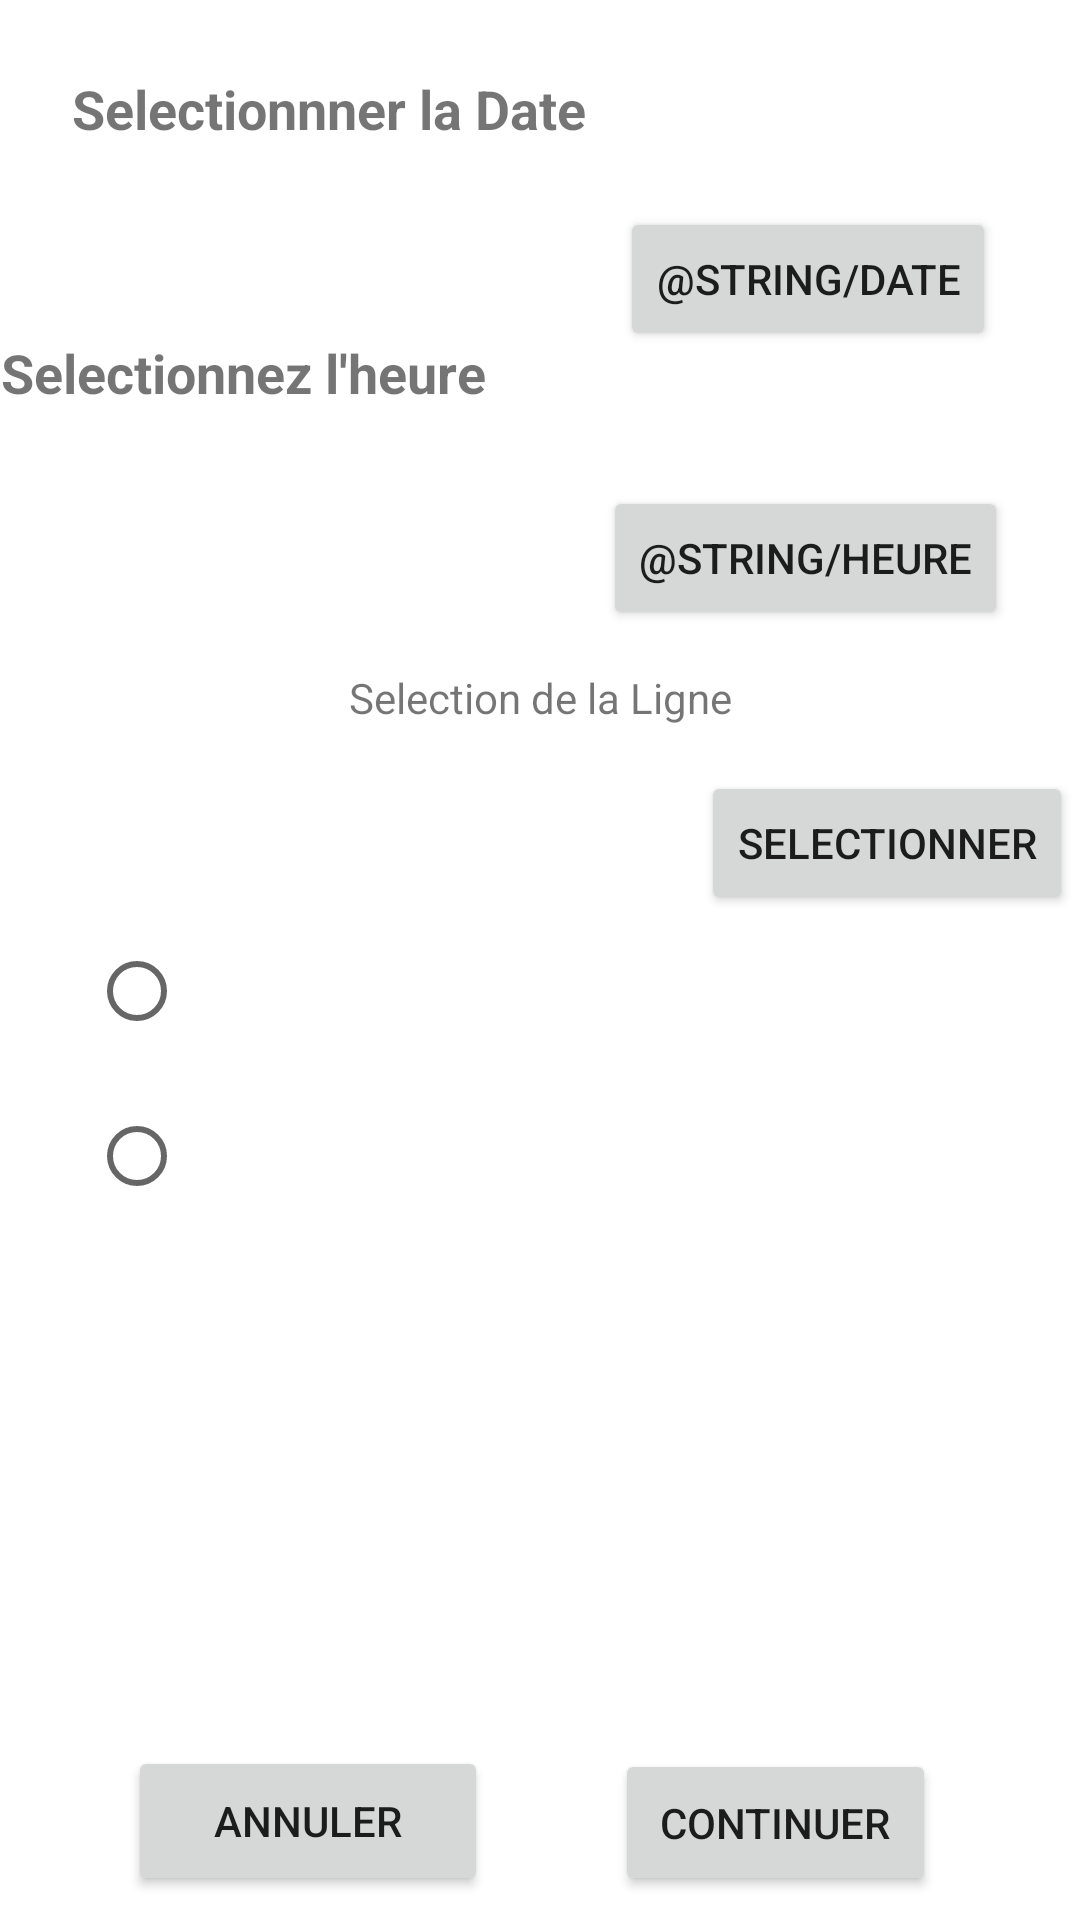

Produce the Android XML layout that renders to this screen, including the resource entries it uses.
<!-- AndroidManifest.xml: application theme AppTheme -->
<!-- res/layout/fragment_one.xml -->
<android.support.constraint.ConstraintLayout xmlns:android="http://schemas.android.com/apk/res/android"
    xmlns:app="http://schemas.android.com/apk/res-auto"
    xmlns:tools="http://schemas.android.com/tools"
    android:id="@+id/frameLayout"
    android:layout_width="match_parent"
    android:layout_height="match_parent"
    android:screenOrientation="portrait">

    

    <TextView
        android:id="@+id/textView"
        android:layout_width="312dp"
        android:layout_height="37dp"
        android:layout_marginEnd="8dp"
        android:layout_marginStart="8dp"
        android:layout_marginTop="24dp"
        android:text="Selectionnner la Date"
        android:textAlignment="viewStart"
        android:textSize="18sp"
        android:textStyle="bold"
        app:layout_constraintEnd_toEndOf="parent"
        app:layout_constraintStart_toStartOf="parent"
        app:layout_constraintTop_toTopOf="parent" />

    <TextView
        android:id="@+id/textView2"
        android:layout_width="310dp"
        android:layout_height="42dp"
        android:layout_marginTop="8dp"
        android:text="Selectionnez l'heure"
        android:textSize="18sp"
        android:textStyle="bold"
        app:layout_constraintStart_toStartOf="@+id/textView3"
        app:layout_constraintTop_toBottomOf="@+id/textView3" />

    <Button
        android:id="@+id/button"
        android:layout_width="wrap_content"
        android:layout_height="wrap_content"
        android:layout_marginRight="28dp"
        android:layout_marginTop="8dp"

        android:text="@string/Date"
        android:onClick="showDatePickerDialog"
        app:layout_constraintRight_toRightOf="parent"
        app:layout_constraintTop_toBottomOf="@+id/textView" />

    <TextView
        android:id="@+id/textView3"
        android:layout_width="222dp"
        android:layout_height="35dp"
        android:layout_marginEnd="8dp"
        android:layout_marginTop="8dp"
        android:gravity="center"
        android:textAlignment="center"
        android:textColor="@android:color/background_dark"
        android:textSize="24sp"
        android:textStyle="bold"
        app:layout_constraintEnd_toStartOf="@+id/button"
        app:layout_constraintStart_toStartOf="@+id/textView"
        app:layout_constraintTop_toBottomOf="@+id/textView" />

    <TextView

        android:id="@+id/textView4"
        android:layout_width="219dp"
        android:layout_height="46dp"
        android:layout_marginEnd="8dp"
        android:layout_marginTop="8dp"
        android:gravity="center"
        android:textAlignment="center"
        android:textColor="@android:color/background_dark"
        android:textSize="24sp"
        android:textStyle="bold"
        app:layout_constraintEnd_toStartOf="@+id/button2"
        app:layout_constraintStart_toStartOf="@+id/textView3"
        app:layout_constraintTop_toBottomOf="@+id/textView2" />

    <Button
        android:id="@+id/button2"
        android:layout_width="wrap_content"
        android:layout_height="wrap_content"
        android:layout_marginEnd="24dp"
        android:layout_marginTop="8dp"
        android:text="@string/Heure"
        android:onClick="showTimePickerDialog"
        app:layout_constraintEnd_toEndOf="parent"
        app:layout_constraintTop_toBottomOf="@+id/textView2" />


    <TextView
        android:id="@+id/textView5"
        android:layout_width="146dp"
        android:layout_height="33dp"
        android:layout_marginEnd="8dp"
        android:layout_marginStart="8dp"
        android:layout_marginTop="8dp"
        android:text="Selection de la Ligne"
        android:gravity="center"
        app:layout_constraintEnd_toEndOf="parent"
        app:layout_constraintStart_toStartOf="parent"
        app:layout_constraintTop_toBottomOf="@+id/textView4" />

    <RadioGroup
        android:id="@+id/radiodestination"
        android:layout_width="301dp"
        android:layout_height="108dp"
        android:layout_marginEnd="8dp"
        android:layout_marginStart="8dp"
        android:layout_marginTop="8dp"
        app:layout_constraintEnd_toEndOf="parent"
        app:layout_constraintStart_toStartOf="parent"
        app:layout_constraintTop_toBottomOf="@+id/spinner">

        <RadioButton
            android:id="@+id/radioButton"
            android:layout_width="291dp"
            android:layout_height="47dp"
            android:textStyle="bold"
            app:layout_constraintHorizontal_bias="0.504"
            app:layout_constraintLeft_toLeftOf="parent"
            app:layout_constraintRight_toRightOf="parent"
            app:layout_constraintTop_toBottomOf="@+id/spinner" />

        <RadioButton
            android:id="@+id/radioButton2"
            android:layout_width="287dp"
            android:layout_height="47dp"
            android:layout_marginTop="8dp"
            android:textStyle="bold"
            app:layout_constraintLeft_toLeftOf="parent"
            app:layout_constraintRight_toRightOf="parent"
            app:layout_constraintTop_toBottomOf="@+id/radioButton" />

    </RadioGroup>

    <Button
        android:id="@+id/button3"
        android:layout_width="120dp"
        android:layout_height="50dp"
        android:layout_marginBottom="8dp"
        android:layout_marginEnd="8dp"
        android:layout_marginStart="8dp"
        android:layout_marginTop="8dp"
        android:text="Annuler"
        app:layout_constraintBottom_toBottomOf="parent"
        app:layout_constraintEnd_toStartOf="@+id/button4"
        app:layout_constraintStart_toStartOf="parent"
        app:layout_constraintTop_toBottomOf="@+id/radioButton2" />

    <Button
        android:id="@+id/button4"
        android:layout_width="107dp"
        android:layout_height="49dp"
        android:layout_marginBottom="8dp"
        android:layout_marginEnd="48dp"
        android:layout_marginTop="8dp"
        android:text="Continuer"
        app:layout_constraintBottom_toBottomOf="parent"
        app:layout_constraintEnd_toEndOf="parent"
        android:onClick="gotoFrag2"
        app:layout_constraintTop_toBottomOf="@+id/radioButton2" />

    <TextView
        android:id="@+id/spinner"
        android:layout_width="169dp"
        android:layout_height="42dp"
        android:layout_marginStart="64dp"
        android:layout_marginTop="8dp"
        android:gravity="center"
        android:spinnerMode="dialog"
        android:textSize="24sp"
        android:textStyle="bold"
        app:layout_constraintStart_toStartOf="parent"
        app:layout_constraintTop_toBottomOf="@+id/textView5" />

    <Button
        android:id="@+id/button5"
        android:layout_width="wrap_content"
        android:layout_height="wrap_content"
        android:layout_marginEnd="8dp"
        android:layout_marginStart="8dp"
        android:layout_marginTop="8dp"
        android:onClick="showBusickerDialog"
        android:text="Selectionner"
        app:layout_constraintEnd_toEndOf="parent"
        app:layout_constraintHorizontal_bias="0.574"
        app:layout_constraintStart_toEndOf="@+id/spinner"
        app:layout_constraintTop_toBottomOf="@+id/textView5" />

</android.support.constraint.ConstraintLayout>
<!-- resources referenced by this layout -->
<resources>

</resources>
